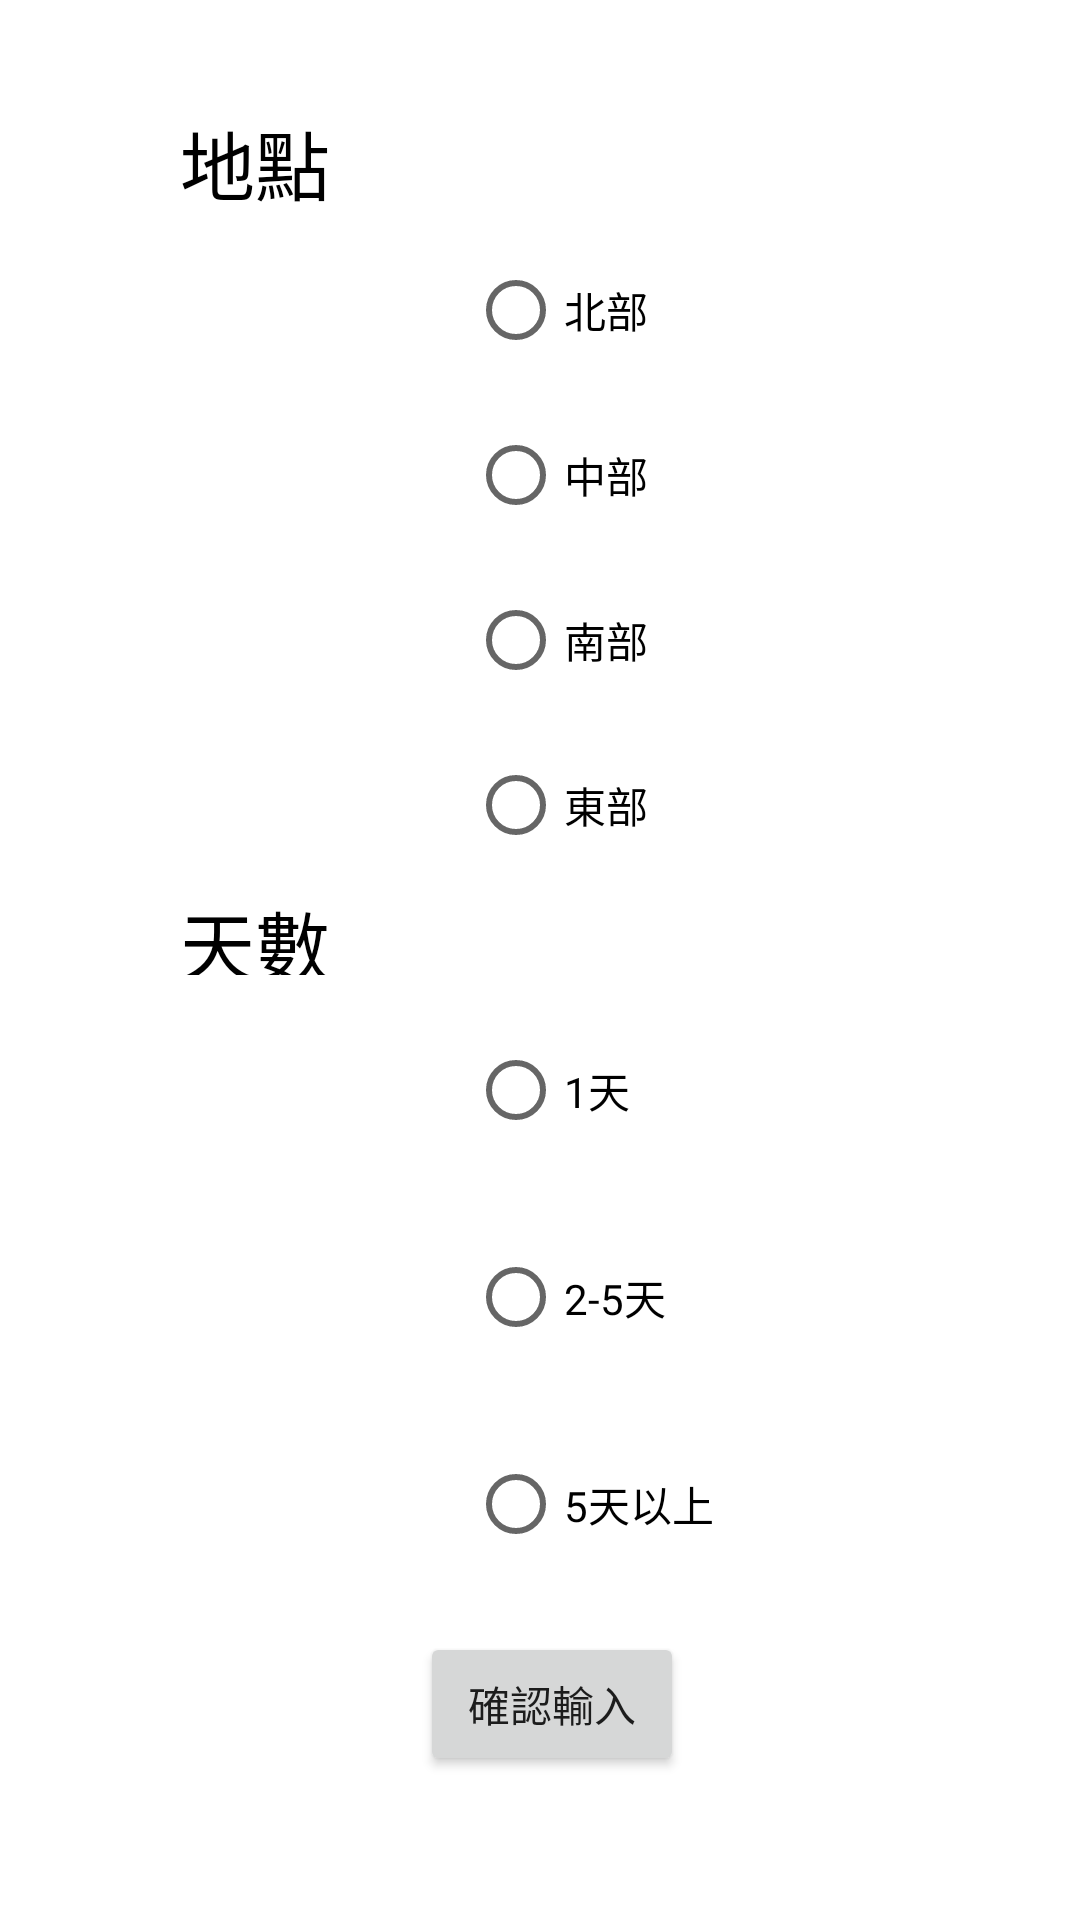

The Android layout XML behind this screen, and the referenced resources:
<!-- AndroidManifest.xml: application theme Theme.MyApplication -->
<!-- res/layout/activity_main2.xml -->
<?xml version="1.0" encoding="utf-8"?>
<androidx.constraintlayout.widget.ConstraintLayout xmlns:android="http://schemas.android.com/apk/res/android"
    xmlns:app="http://schemas.android.com/apk/res-auto"
    xmlns:tools="http://schemas.android.com/tools"
    android:layout_width="match_parent"
    android:layout_height="match_parent"
    tools:context=".MainActivity2"
    android:background="@drawable/back">


    <Button
        android:id="@+id/btn_commit"
        android:layout_width="wrap_content"
        android:layout_height="wrap_content"
        android:layout_marginStart="140dp"
        android:layout_marginTop="8dp"
        android:text="確認輸入"
        app:layout_constraintStart_toStartOf="parent"
        app:layout_constraintTop_toBottomOf="@+id/radioGroup1">

    </Button>

    <RadioGroup
        android:id="@+id/radioGroup"
        android:layout_width="66dp"
        android:layout_height="220dp"
        android:layout_marginStart="156dp"
        android:orientation="vertical"
        app:layout_constraintStart_toStartOf="parent"
        app:layout_constraintTop_toBottomOf="@+id/textView2">

        <RadioButton
            android:id="@+id/radioButton1"
            android:layout_width="wrap_content"
            android:layout_height="wrap_content"
            android:layout_weight="1"
            android:text="北部"
            tools:ignore="TouchTargetSizeCheck" />

        <RadioButton
            android:id="@+id/radioButton2"
            android:layout_width="wrap_content"
            android:layout_height="wrap_content"
            android:layout_weight="1"
            android:text="中部"
            tools:ignore="TouchTargetSizeCheck" />

        <RadioButton
            android:id="@+id/radioButton3"
            android:layout_width="wrap_content"
            android:layout_height="wrap_content"
            android:layout_weight="1"
            android:text="南部"
            tools:ignore="TouchTargetSizeCheck" />

        <RadioButton
            android:id="@+id/radioButton4"
            android:layout_width="wrap_content"
            android:layout_height="wrap_content"
            android:layout_weight="1"
            android:text="東部"
            tools:ignore="TouchTargetSizeCheck" />
    </RadioGroup>

    <RadioGroup
        android:id="@+id/radioGroup1"
        android:layout_width="125dp"
        android:layout_height="207dp"
        android:layout_marginStart="156dp"
        android:layout_marginTop="4dp"
        android:orientation="vertical"
        app:layout_constraintStart_toStartOf="parent"
        app:layout_constraintTop_toBottomOf="@+id/textView6">

        <RadioButton
            android:id="@+id/radioButton5"
            android:layout_width="wrap_content"
            android:layout_height="wrap_content"
            android:layout_weight="1"
            android:text="1天"
            tools:ignore="TouchTargetSizeCheck" />

        <RadioButton
            android:id="@+id/radioButton6"
            android:layout_width="wrap_content"
            android:layout_height="wrap_content"
            android:layout_weight="1"
            android:text="2-5天"
            tools:ignore="TouchTargetSizeCheck" />

        <RadioButton
            android:id="@+id/radioButton7"
            android:layout_width="wrap_content"
            android:layout_height="wrap_content"
            android:layout_weight="1"
            android:text="5天以上"
            tools:ignore="TouchTargetSizeCheck" />

    </RadioGroup>

    <TextView
        android:id="@+id/textView2"
        android:layout_width="73dp"
        android:layout_height="40dp"
        android:layout_marginStart="60dp"
        android:layout_marginTop="36dp"
        android:text="地點"
        android:textColor="@color/black"
        android:textSize="25sp"
        app:layout_constraintStart_toStartOf="parent"
        app:layout_constraintTop_toTopOf="parent" />

    <TextView
        android:id="@+id/textView6"
        android:layout_width="74dp"
        android:layout_height="29dp"
        android:layout_marginStart="60dp"
        android:text="天數"
        android:textColor="@color/black"
        android:textSize="25sp"
        app:layout_constraintStart_toStartOf="parent"
        app:layout_constraintTop_toBottomOf="@+id/radioGroup" />

</androidx.constraintlayout.widget.ConstraintLayout>
<!-- resources referenced by this layout -->
<resources>
  <color name="black">#FF000000</color>
  <style name="Theme.MyApplication" parent="Theme.MaterialComponents.DayNight.DarkActionBar">
          
          <item name="colorPrimary">@color/dbrown</item>
          <item name="colorPrimaryVariant">@color/purple_700</item>
          <item name="colorOnPrimary">@color/white</item>
          
          <item name="colorSecondary">@color/teal_200</item>
          <item name="colorSecondaryVariant">@color/teal_700</item>
          <item name="colorOnSecondary">@color/black</item>
          
          <item name="android:statusBarColor">?attr/colorPrimaryVariant</item>
          
      </style>
  <color name="dbrown">#a89796</color>
  <color name="purple_700">#FF3700B3</color>
  <color name="white">#FFFFFFFF</color>
  <color name="teal_200">#FF03DAC5</color>
  <color name="teal_700">#FF018786</color>
</resources>
